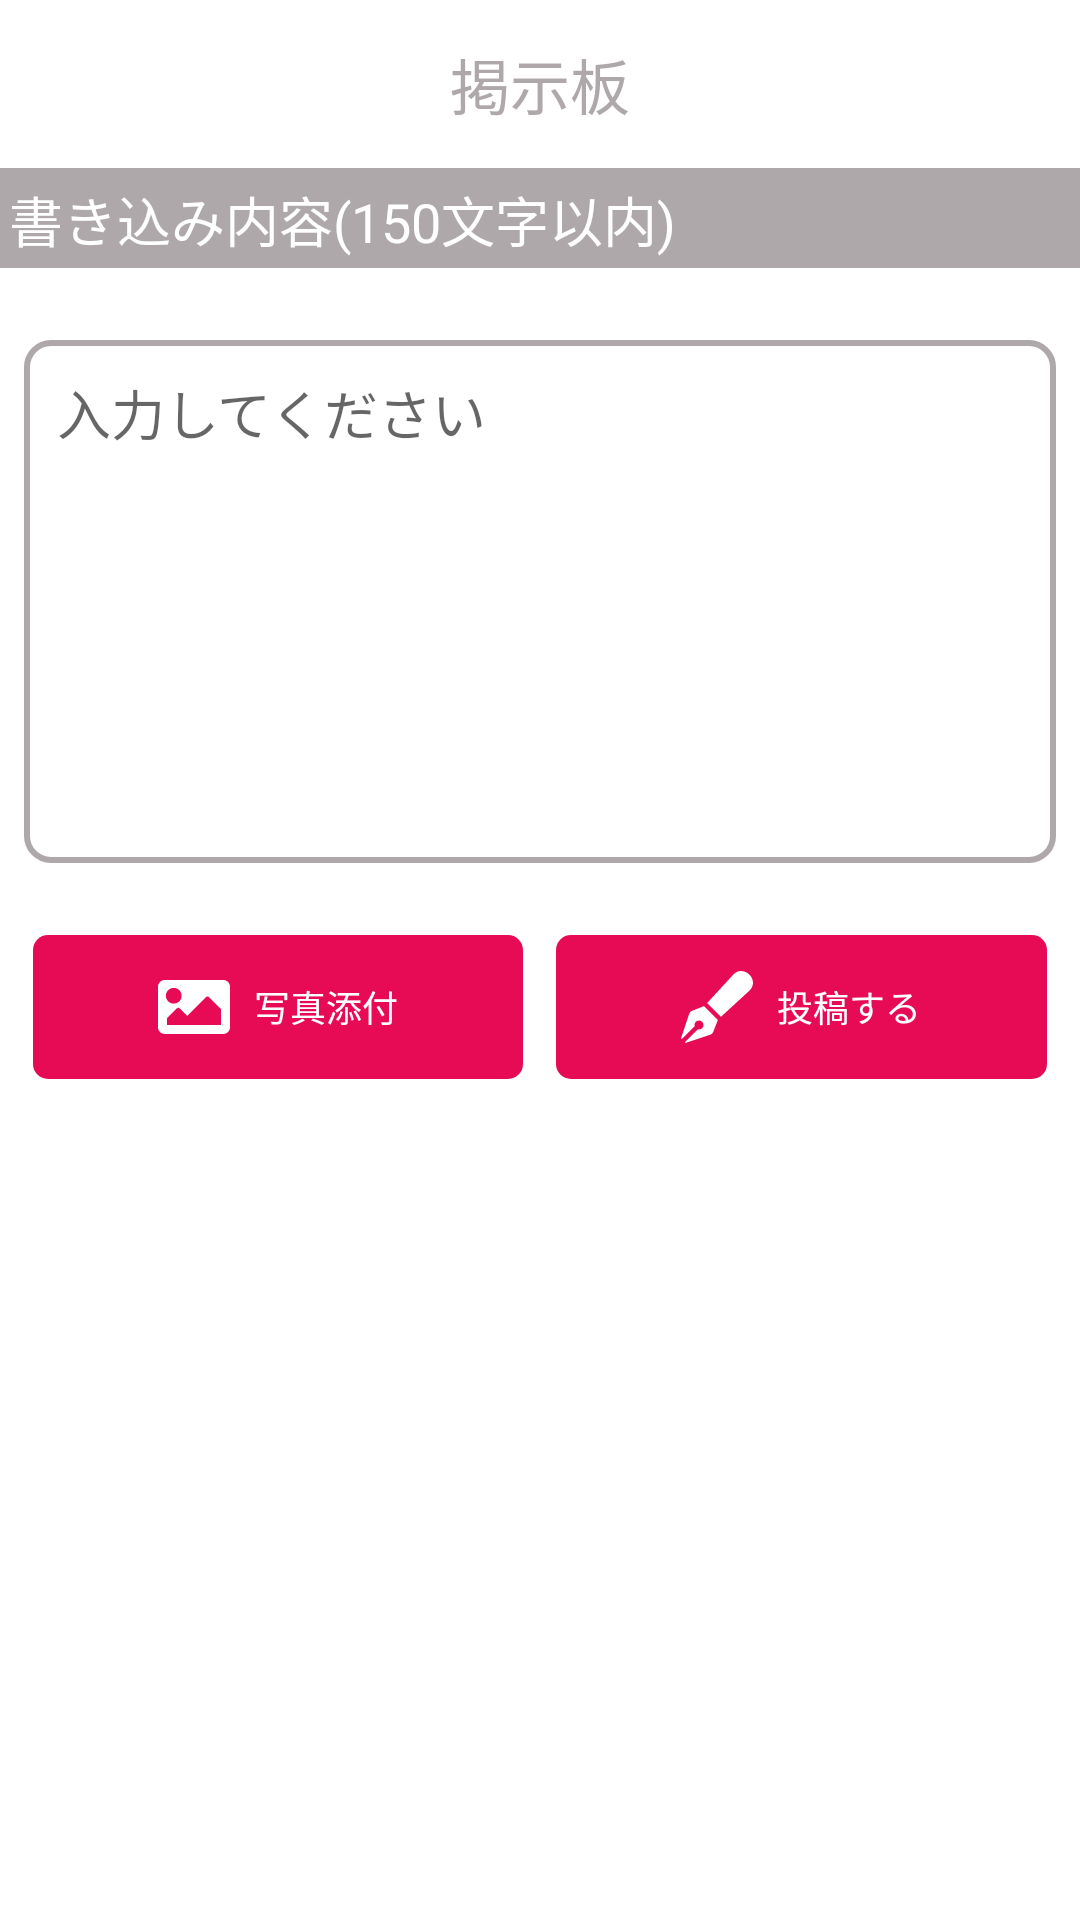

The Android layout XML behind this screen, and the referenced resources:
<!-- AndroidManifest.xml: application theme Theme.MaterialComponents.Light.NoActionBar -->
<!-- res/layout/activity_keijiban_post.xml -->
<?xml version="1.0" encoding="utf-8"?>
<androidx.coordinatorlayout.widget.CoordinatorLayout xmlns:android="http://schemas.android.com/apk/res/android"
    xmlns:app="http://schemas.android.com/apk/res-auto"
    xmlns:tools="http://schemas.android.com/tools"
    android:layout_width="match_parent"
    android:layout_height="match_parent"
    tools:context=".ui.keijiban.KeijibanPostActivity">

    <FrameLayout
        android:layout_width="match_parent"
        android:layout_height="match_parent">

        <RelativeLayout
            android:layout_width="match_parent"
            android:layout_height="match_parent">


            <com.google.android.material.appbar.AppBarLayout
                android:layout_width="match_parent"
                android:layout_height="wrap_content"
                android:id="@+id/appbarContainer"
                android:background="@color/colorWhite">

                <com.google.android.material.appbar.MaterialToolbar
                    android:id="@+id/toolbarKeijiban"
                    android:layout_width="match_parent"
                    android:layout_height="?attr/actionBarSize"
                    app:layout_constraintEnd_toEndOf="parent"
                    app:layout_constraintStart_toStartOf="parent"
                    app:layout_constraintTop_toTopOf="parent"
                    tools:targetApi="lollipop">

                    <TextView
                        android:id="@+id/toolbar_title"
                        android:layout_width="wrap_content"
                        android:layout_height="wrap_content"
                        android:text="掲示板"
                        android:textColor="@color/colorGrey"
                        style="@style/TextAppearance.AppCompat.Widget.ActionBar.Title"
                        android:layout_gravity="center" />

                </com.google.android.material.appbar.MaterialToolbar>

                <View
                    android:layout_width="match_parent"
                    android:layout_height="1dp"
                    android:background="@color/colorGrey"
                    tools:layout_editor_absoluteX="0dp" />

            </com.google.android.material.appbar.AppBarLayout>

            <LinearLayout
                android:id="@+id/wrapper"
                android:clickable = "true"
                android:layout_below="@id/appbarContainer"
                android:layout_width="match_parent"
                android:layout_height="match_parent"
                android:orientation="vertical">

                <TextView
                    android:padding="@dimen/padding_margin_large_small"
                    android:background="@color/colorGrey"
                    android:textColor="@color/colorWhite"
                    android:layout_width="match_parent"
                    android:layout_height="wrap_content"
                    android:textSize="@dimen/size_text"
                    android:text="書き込み内容(150文字以内)"/>

                <FrameLayout
                    android:layout_marginTop="@dimen/padding_margin_large"
                    android:layout_marginBottom="@dimen/padding_margin_medium"
                    android:padding="@dimen/padding_margin_large_small"
                    android:background="@drawable/custom_edittext_2"
                    android:layout_marginLeft="@dimen/padding_margin_small"
                    android:layout_marginRight="@dimen/padding_margin_small"
                    android:layout_width="match_parent"
                    android:layout_height="wrap_content">

                    <EditText
                        android:id="@+id/tvContent"
                        android:padding="@dimen/padding_margin_small"
                        android:maxLength="150"
                        android:background="@android:color/transparent"
                        android:minLines="7"
                        android:gravity="start"
                        android:layout_width="match_parent"
                        android:layout_height="match_parent"
                        android:textSize="@dimen/size_text"
                        android:hint="入力してください"/>

                    <ImageView
                        android:scaleType="fitXY"
                        android:visibility="gone"
                        android:id="@+id/imgStorage"
                        android:layout_width="50dp"
                        android:layout_height="50dp"
                        android:adjustViewBounds="true"
                        android:layout_gravity="end|bottom"
                        android:src="@drawable/profile_man"/>

                </FrameLayout>

                <LinearLayout
                    android:layout_width="match_parent"
                    android:layout_height="wrap_content"
                    android:layout_marginHorizontal="@dimen/padding_margin_small"
                    android:orientation="horizontal">

                    <LinearLayout
                        android:layout_marginHorizontal="@dimen/padding_margin_large_small"
                        android:layout_marginVertical="@dimen/padding_margin_small"
                        android:gravity="center"
                        android:padding="12dp"
                        android:layout_width="0dp"
                        android:layout_weight="1"
                        android:layout_height="match_parent"
                        android:orientation="horizontal"
                        android:id="@+id/btnImageStorage"
                        android:background="@drawable/custom_button_1">

                        <ImageView
                            android:layout_width="wrap_content"
                            android:layout_height="match_parent"
                            android:foregroundGravity="center"
                            android:layout_marginRight="8dp"
                            android:layout_gravity="center"
                            android:src="@drawable/ic_image_solid_svg"
                            android:tint="@color/colorWhite">

                        </ImageView>

                        <TextView
                            android:maxLines="1"
                            android:textSize="12sp"
                            android:textColor="@color/colorWhite"
                            android:layout_width="wrap_content"
                            android:layout_height="match_parent"
                            android:text="写真添付"
                            android:gravity="center"/>

                    </LinearLayout>

                    <LinearLayout
                        android:layout_width="@dimen/padding_margin_small"
                        android:layout_height="match_parent"/>

                    <LinearLayout
                        android:layout_marginRight="@dimen/padding_margin_large_small"
                        android:layout_marginTop="@dimen/padding_margin_small"
                        android:layout_marginBottom="@dimen/padding_margin_small"
                        android:padding="12dp"
                        android:layout_width="0dp"
                        android:layout_weight="1"
                        android:gravity="center"
                        android:layout_height="match_parent"
                        android:orientation="horizontal"
                        android:id="@+id/layoutSubmit"
                        android:background="@drawable/custom_button_1">

                        <ImageView
                            android:layout_width="wrap_content"
                            android:layout_height="match_parent"
                            android:foregroundGravity="center"
                            android:layout_gravity="center"
                            android:layout_marginRight="8dp"
                            android:src="@drawable/ic_keijiban_create_svg"
                            android:tint="@color/colorWhite">

                        </ImageView>

                        <TextView
                            android:textSize="12sp"
                            android:textColor="@color/colorWhite"
                            android:layout_width="wrap_content"
                            android:layout_height="match_parent"
                            android:text="投稿する"
                            android:maxLines="1"
                            android:gravity="center"/>

                    </LinearLayout>

                </LinearLayout>

            </LinearLayout>

        </RelativeLayout>

        <ProgressBar
            android:visibility="gone"
            android:id="@+id/progressPostKeijiban"
            android:layout_width="wrap_content"
            android:layout_gravity="center"
            android:layout_height="wrap_content"
            android:indeterminateTint="@color/colorMain"/>

    </FrameLayout>

</androidx.coordinatorlayout.widget.CoordinatorLayout>
<!-- resources referenced by this layout -->
<resources>
  <color name="colorGrey">#aea8ab</color>
  <color name="colorMain">#e70b55</color>
  <color name="colorWhite">#ffffff</color>
  <dimen name="padding_margin_large">24dp</dimen>
  <dimen name="padding_margin_large_small">3dp</dimen>
  <dimen name="padding_margin_medium">16dp</dimen>
  <dimen name="padding_margin_small">8dp</dimen>
  <dimen name="size_text">18sp</dimen>
  <!-- drawable custom_button_1 (drawable-v24) -->
  <?xml version="1.0" encoding="utf-8"?>
  <shape xmlns:android="http://schemas.android.com/apk/res/android" >
  
      <solid android:color="@color/colorMain" />
  
      <corners
          android:radius="5dp" />
  
  </shape>
  <!-- drawable custom_edittext_2 (drawable-v24) -->
  <?xml version="1.0" encoding="utf-8"?>
  <shape xmlns:android="http://schemas.android.com/apk/res/android" >
  
      <solid android:color="@color/colorWhite" />
  
      <corners
          android:radius="8dp" />
  
      <stroke
          android:width="2dp"
          android:color="@color/colorGrey"
          />
  </shape>
  <!-- drawable ic_image_solid_svg (drawable) -->
  <vector xmlns:android="http://schemas.android.com/apk/res/android"
      android:width="24dp"
      android:height="18dp"
      android:viewportWidth="512"
      android:viewportHeight="384">
    <path
        android:pathData="M464,384L48,384C21.49,384 0,362.51 0,336L0,48C0,21.49 21.49,0 48,0L464,0C490.51,0 512,21.49 512,48L512,336C512,362.51 490.51,384 464,384ZM112,56C81.07,56 56,81.07 56,112C56,142.93 81.07,168 112,168C142.93,168 168,142.93 168,112C168,81.07 142.93,56 112,56ZM64,320L448,320L448,208L360.49,120.49C355.8,115.8 348.2,115.8 343.51,120.49L208,256L152.49,200.49C147.8,195.8 140.2,195.8 135.51,200.49L64,272L64,320Z"
        android:fillColor="@color/colorGrey"
        android:fillType="evenOdd"/>
  </vector>
  <!-- drawable ic_keijiban_create_svg (drawable-v24) -->
  <vector xmlns:android="http://schemas.android.com/apk/res/android"
      android:width="24dp"
      android:height="24dp"
      android:viewportWidth="512"
      android:viewportHeight="512">
    <path
        android:pathData="M79.18,282.94a32.005,32.005 0,0 0,-20.24 20.24L0,480l4.69,4.69 92.89,-92.89c-0.66,-2.56 -1.57,-5.03 -1.57,-7.8 0,-17.67 14.33,-32 32,-32s32,14.33 32,32 -14.33,32 -32,32c-2.77,0 -5.24,-0.91 -7.8,-1.57l-92.89,92.89L32,512l176.82,-58.94a31.983,31.983 0,0 0,20.24 -20.24l33.07,-84.07 -98.88,-98.88 -84.07,33.07zM369.25,28.32L186.14,227.81l97.85,97.85 199.49,-183.11C568.4,67.48 443.73,-55.94 369.25,28.32z"
        android:fillColor="@color/colorWhite"/>
  </vector>
  <!-- drawable profile_man: png bitmap (drawable, 17699 bytes) -->
</resources>
